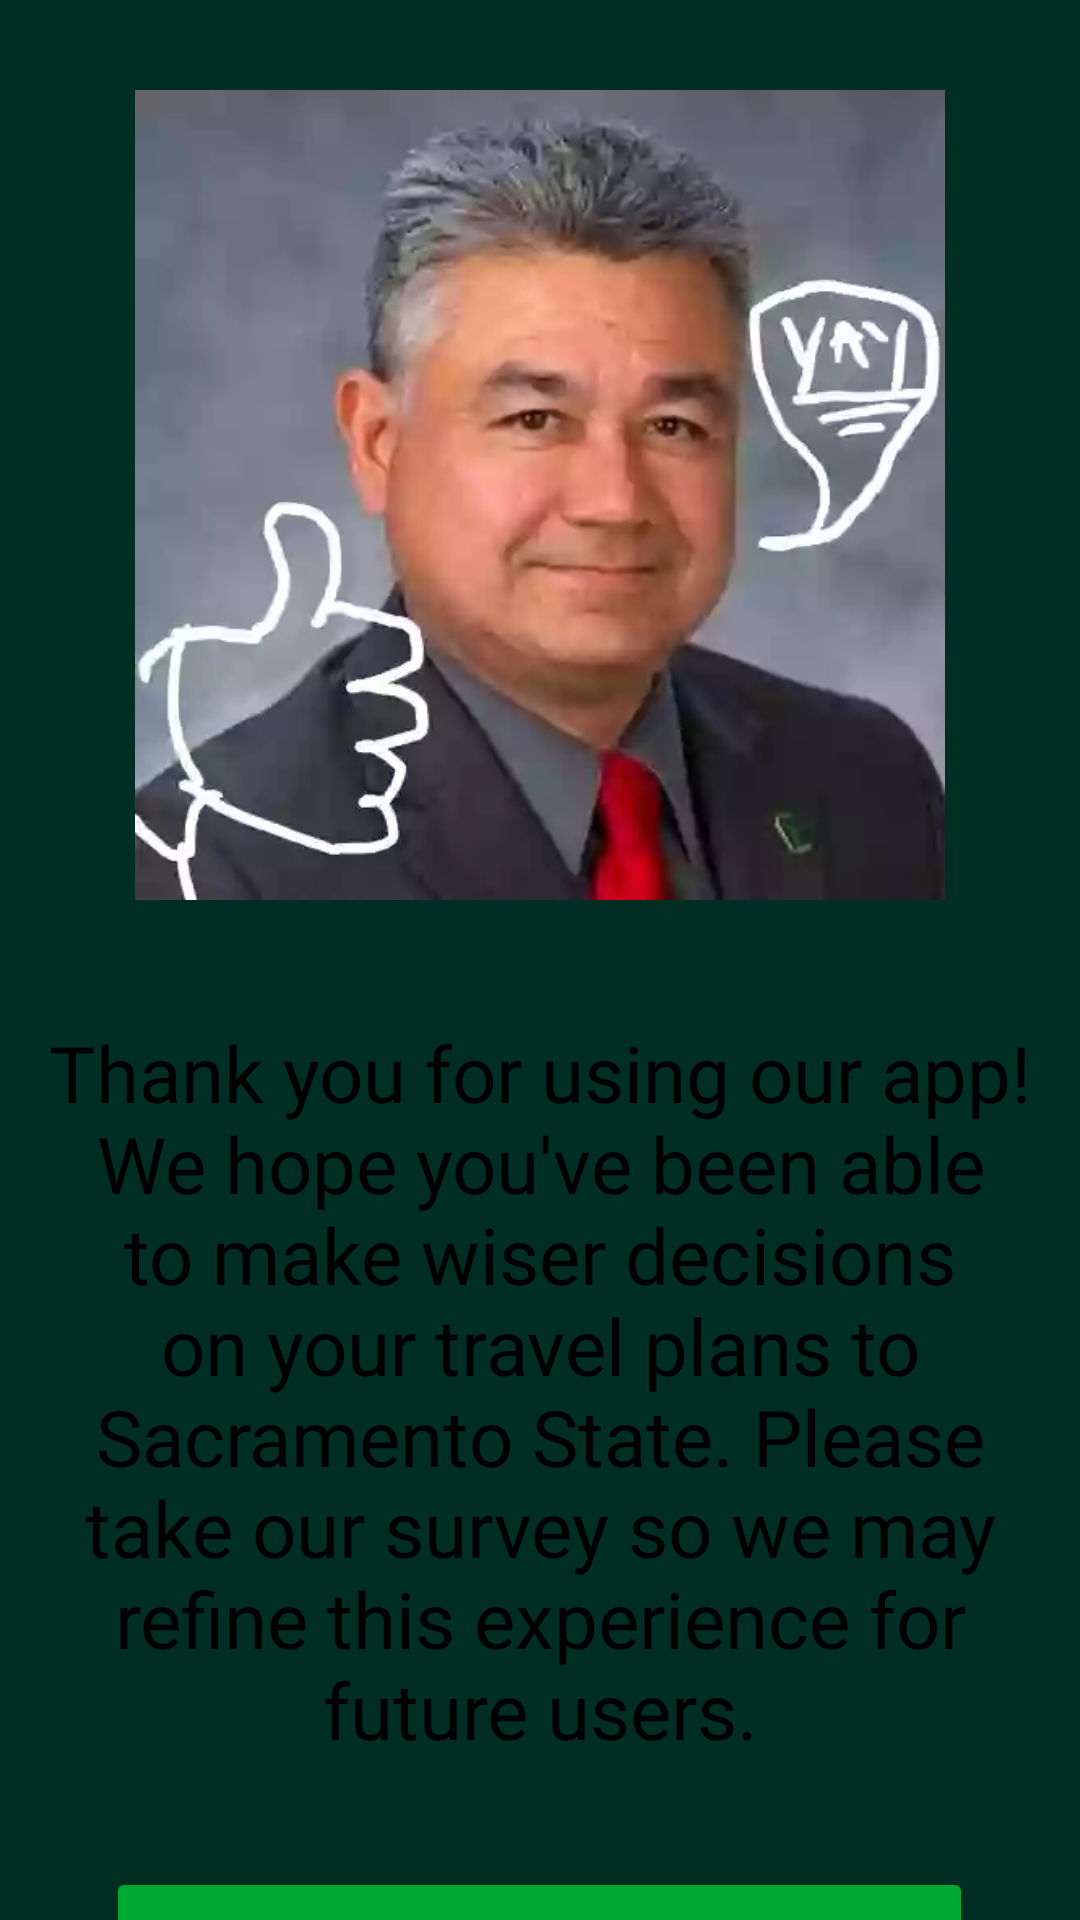

Write the Android layout XML for this screen, with the resource values it uses.
<!-- AndroidManifest.xml: application theme AppTheme -->
<!-- res/layout/activity_planner.xml -->
<?xml version="1.0" encoding="utf-8"?>
<LinearLayout xmlns:android="http://schemas.android.com/apk/res/android"
    xmlns:app="http://schemas.android.com/apk/res-auto"
    xmlns:tools="http://schemas.android.com/tools"
    android:layout_width="match_parent"
    android:layout_height="match_parent"
    android:background="@color/redwoodGroveGreen"
    android:gravity="center_horizontal"
    android:orientation="vertical"
    tools:context=".activities.PlannerActivity">

    <ImageView
        android:id="@+id/imageView"
        android:layout_width="270dp"
        android:layout_height="270dp"
        android:layout_marginTop="30dp"
        android:src="@drawable/just_your_typical_average_image_that_you_see_in_any_travel_planner_app" />

    <TextView
        android:id="@+id/textView"
        android:layout_width="356dp"
        android:layout_height="wrap_content"
        android:layout_marginTop="30dp"
        android:background="@drawable/round_frame"
        android:backgroundTint="@color/colorWhite"
        android:fontFamily="@font/lato"
        android:padding="10dp"
        android:text="@string/survey_prompt"
        android:textAlignment="center"
        android:textColor="@color/colorBlack"
        android:textSize="26sp" />

    <Button
        android:layout_width="289dp"
        android:layout_height="77dp"
        android:layout_gravity="center"
        android:layout_marginTop="25dp"
        android:backgroundTint="@color/evergreenAsh"
        android:fontFamily="@font/trajan_pro_bold"
        android:onClick="browser"
        android:text="@string/take_the_survey"
        android:textColor="@color/colorWhite"
        android:textSize="26sp" />
</LinearLayout>
<!-- resources referenced by this layout -->
<resources>
  <color name="colorBlack">#000000</color>
  <color name="colorWhite">#FFFFFF</color>
  <color name="evergreenAsh">#00aa31</color>
  <color name="redwoodGroveGreen">#002e23</color>
  <!-- drawable just_your_typical_average_image_that_you_see_in_any_travel_planner_app: webp bitmap (drawable-v24, 5798 bytes) -->
  <string name="survey_prompt">Thank you for using our app! We hope you\'ve been able to make wiser
          decisions on your travel plans to Sacramento State. Please take our survey so we may refine
          this experience for future users.</string>
  <string name="take_the_survey">Take the Survey</string>
  <style name="AppTheme" parent="Theme.AppCompat.Light.DarkActionBar">
          
          <item name="colorPrimary">@color/sacStateGreen</item>
          <item name="colorPrimaryDark">@color/redwoodGroveGreen</item>
          <item name="colorAccent">@color/colorWhite</item>
      </style>
  <color name="sacStateGreen">#004e38</color>
</resources>
